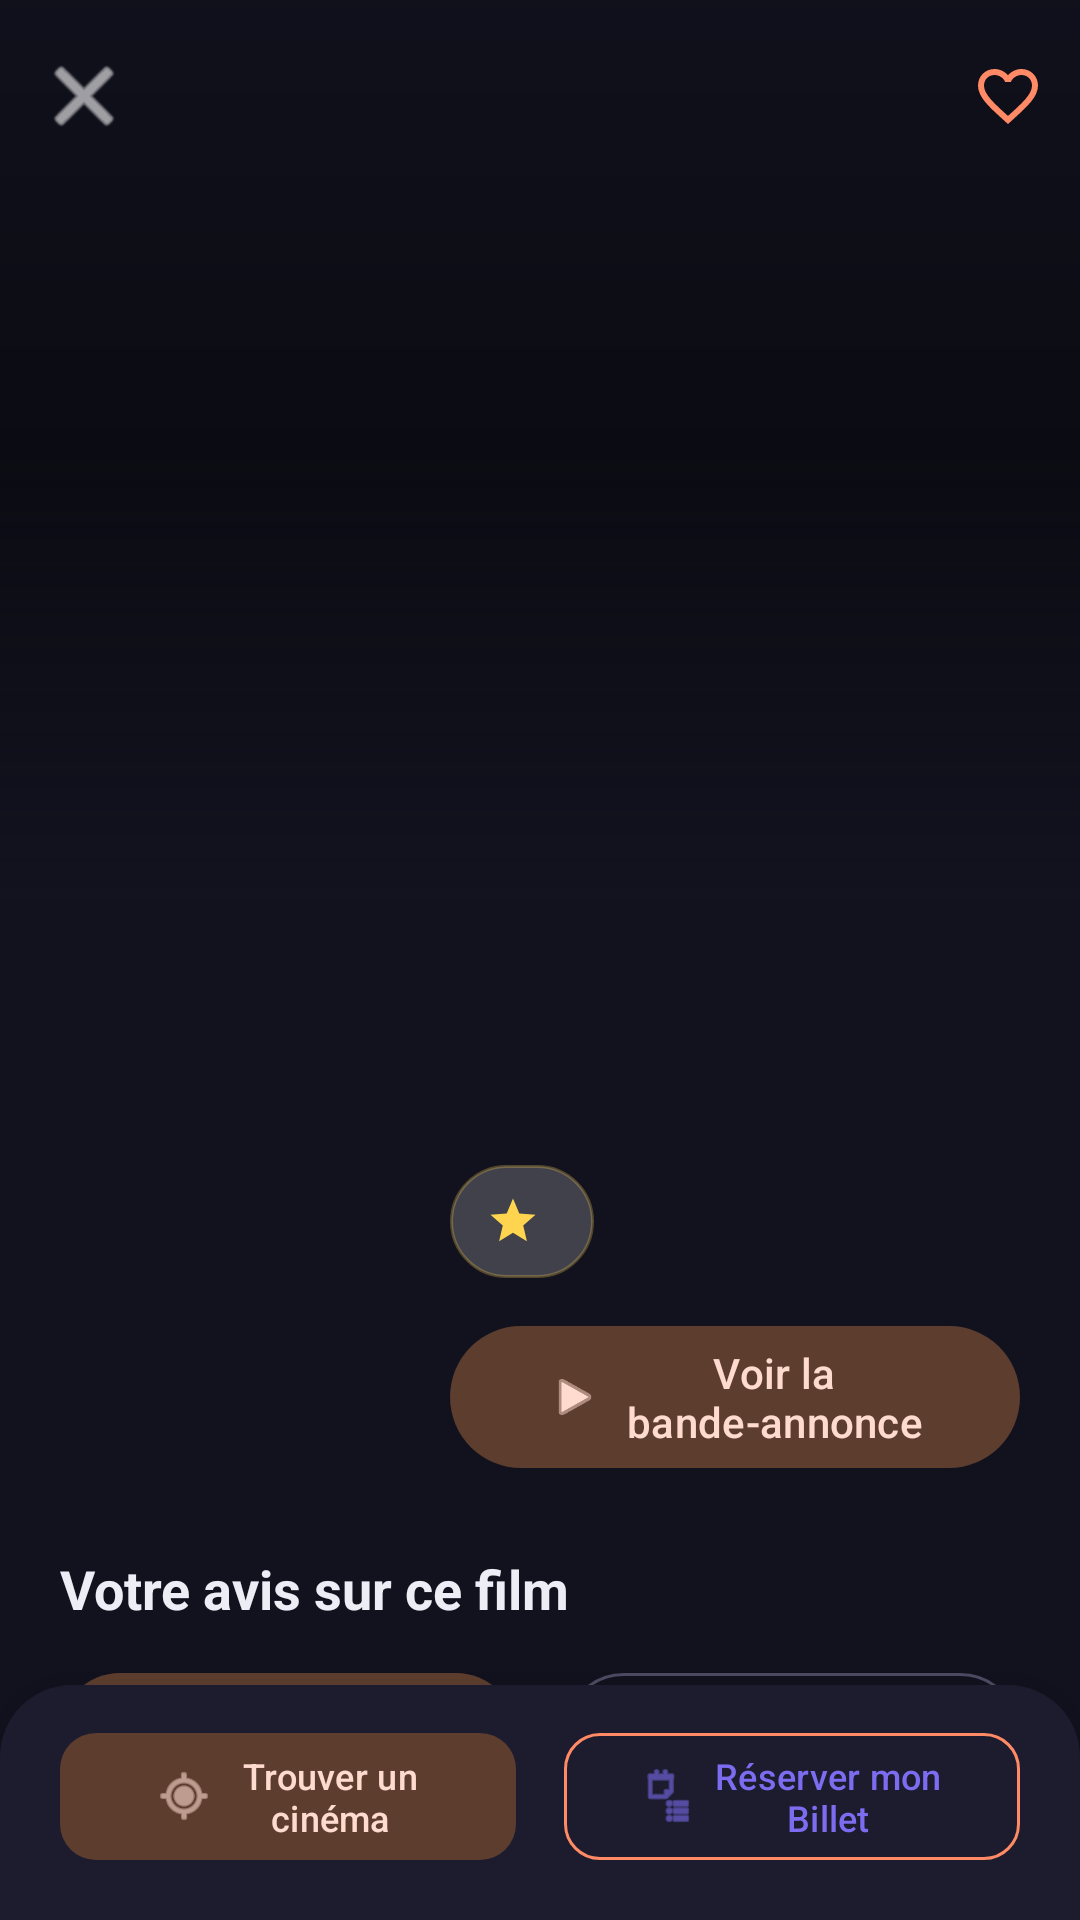

Layout XML and referenced resources for this Android screen:
<!-- AndroidManifest.xml: application theme Theme.Movies_App -->
<!-- res/layout/activity_movie_detail.xml -->
<?xml version="1.0" encoding="utf-8"?>
<androidx.constraintlayout.widget.ConstraintLayout xmlns:android="http://schemas.android.com/apk/res/android"
    xmlns:app="http://schemas.android.com/apk/res-auto"
    xmlns:tools="http://schemas.android.com/tools"
    android:layout_width="match_parent"
    android:layout_height="match_parent"
    android:background="@color/md_surface"
    android:fitsSystemWindows="true"
    tools:context=".MovieDetailActivity">

    
    <FrameLayout
        android:id="@+id/headerBackdrop"
        android:layout_width="0dp"
        android:layout_height="300dp"
        app:layout_constraintEnd_toEndOf="parent"
        app:layout_constraintStart_toStartOf="parent"
        app:layout_constraintTop_toTopOf="parent">

        <ImageView
            android:id="@+id/imageViewBackdrop"
            android:layout_width="match_parent"
            android:layout_height="match_parent"
            android:contentDescription="@string/movie_backdrop"
            android:scaleType="centerCrop"
            tools:background="@color/md_surface_variant" />

        <View
            android:layout_width="match_parent"
            android:layout_height="match_parent"
            android:background="@drawable/bg_backdrop_gradient" />

        <com.google.android.material.appbar.MaterialToolbar
            android:id="@+id/toolbarDetail"
            android:layout_width="match_parent"
            android:layout_height="?attr/actionBarSize"
            app:navigationIcon="@android:drawable/ic_menu_close_clear_cancel"
            app:navigationIconTint="@color/white">

            <ImageButton
                android:id="@+id/buttonFavorite"
                android:layout_width="48dp"
                android:layout_height="48dp"
                android:layout_gravity="end"
                android:background="?attr/selectableItemBackgroundBorderless"
                android:contentDescription="@string/favorites"
                android:padding="8dp"
                android:src="@drawable/ic_favorite_border" />

        </com.google.android.material.appbar.MaterialToolbar>

    </FrameLayout>

    
    <androidx.core.widget.NestedScrollView
        android:id="@+id/nestedScrollContent"
        android:layout_width="0dp"
        android:layout_height="0dp"
        android:clipToPadding="false"
        android:overScrollMode="never"
        app:layout_constraintBottom_toTopOf="@id/layoutBottomActions"
        app:layout_constraintEnd_toEndOf="parent"
        app:layout_constraintStart_toStartOf="parent"
        app:layout_constraintTop_toBottomOf="@id/headerBackdrop">

        <LinearLayout
            android:id="@+id/contentContainer"
            android:layout_width="match_parent"
            android:layout_height="wrap_content"
            android:layout_marginTop="24dp"
            android:orientation="vertical"
            android:paddingHorizontal="20dp"
            android:paddingBottom="20dp">

            
            <LinearLayout
                android:layout_width="match_parent"
                android:layout_height="wrap_content"
                android:gravity="top"
                android:orientation="horizontal">

                <com.google.android.material.imageview.ShapeableImageView
                    android:id="@+id/imageViewDetailPoster"
                    android:layout_width="112dp"
                    android:layout_height="168dp"
                    android:contentDescription="@string/movie_poster"
                    android:scaleType="centerCrop"
                    app:shapeAppearanceOverlay="@style/RoundedPosterLarge"
                    tools:src="@color/md_surface_variant" />

                <LinearLayout
                    android:layout_width="0dp"
                    android:layout_height="wrap_content"
                    android:layout_marginStart="18dp"
                    android:layout_weight="1"
                    android:orientation="vertical">

                    <TextView
                        android:id="@+id/textViewDetailTitle"
                        android:layout_width="match_parent"
                        android:layout_height="wrap_content"
                        android:textAppearance="@style/TextAppearance.Movies.Title"
                        android:textSize="22sp"
                        android:textStyle="bold"
                        tools:text="Inception" />

                    <TextView
                        android:id="@+id/textViewDetailYear"
                        android:layout_width="match_parent"
                        android:layout_height="wrap_content"
                        android:layout_marginTop="6dp"
                        android:textColor="@color/md_tertiary"
                        android:textSize="14sp"
                        tools:text="Sortie : 15 juillet 2010" />

                    <LinearLayout
                        android:layout_width="wrap_content"
                        android:layout_height="wrap_content"
                        android:layout_marginTop="10dp"
                        android:background="@drawable/bg_rating_chip"
                        android:gravity="center_vertical"
                        android:orientation="horizontal"
                        android:paddingHorizontal="12dp"
                        android:paddingVertical="8dp">

                        <ImageView
                            android:layout_width="18dp"
                            android:layout_height="18dp"
                            android:contentDescription="@string/rating_label"
                            android:src="@drawable/ic_star_filled" />

                        <TextView
                            android:id="@+id/textViewDetailRating"
                            android:layout_width="wrap_content"
                            android:layout_height="wrap_content"
                            android:layout_marginStart="6dp"
                            android:textColor="@color/rating_gold"
                            android:textSize="16sp"
                            android:textStyle="bold"
                            tools:text="8.8 / 10" />

                    </LinearLayout>

                    <com.google.android.material.button.MaterialButton
                        android:id="@+id/buttonTrailer"
                        style="@style/Widget.Material3.Button.TonalButton"
                        android:layout_width="match_parent"
                        android:layout_height="wrap_content"
                        android:layout_marginTop="12dp"
                        android:text="@string/watch_trailer"
                        app:icon="@android:drawable/ic_media_play"
                        app:iconGravity="textStart" />

                </LinearLayout>
            </LinearLayout>

            <TextView
                android:layout_width="match_parent"
                android:layout_height="wrap_content"
                android:layout_marginTop="24dp"
                android:text="@string/feedback_title"
                android:textAppearance="@style/TextAppearance.Movies.Title"
                android:textSize="18sp" />

            <LinearLayout
                android:layout_width="match_parent"
                android:layout_height="wrap_content"
                android:layout_marginTop="12dp"
                android:gravity="center"
                android:orientation="horizontal">

                <com.google.android.material.button.MaterialButton
                    android:id="@+id/buttonLike"
                    style="@style/Widget.Material3.Button.TonalButton"
                    android:layout_width="0dp"
                    android:layout_height="wrap_content"
                    android:layout_marginEnd="8dp"
                    android:layout_weight="1"
                    android:text="@string/feedback_like"
                    app:icon="@drawable/ic_thumb_up"
                    app:iconGravity="textStart" />

                <com.google.android.material.button.MaterialButton
                    android:id="@+id/buttonDislike"
                    style="@style/Widget.Material3.Button.OutlinedButton"
                    android:layout_width="0dp"
                    android:layout_height="wrap_content"
                    android:layout_marginStart="8dp"
                    android:layout_weight="1"
                    android:text="@string/feedback_dislike"
                    app:icon="@drawable/ic_thumb_down"
                    app:iconGravity="textStart" />

            </LinearLayout>

            <TextView
                android:layout_width="match_parent"
                android:layout_height="wrap_content"
                android:layout_marginTop="28dp"
                android:text="@string/synopsis"
                android:textAppearance="@style/TextAppearance.Movies.Title"
                android:textSize="20sp" />

            <TextView
                android:id="@+id/textViewDetailOverview"
                android:layout_width="match_parent"
                android:layout_height="wrap_content"
                android:layout_marginTop="12dp"
                android:background="@drawable/bg_synopsis_card"
                android:lineSpacingExtra="6dp"
                android:padding="18dp"
                android:textAppearance="@style/TextAppearance.Movies.Synopsis"
                tools:text="Synopsis complet du film issu de TMDB…" />

        </LinearLayout>
    </androidx.core.widget.NestedScrollView>

    <LinearLayout
        android:id="@+id/layoutBottomActions"
        android:layout_width="0dp"
        android:layout_height="wrap_content"
        android:background="@drawable/bg_bottom_bar"
        android:elevation="16dp"
        android:gravity="center"
        android:orientation="horizontal"
        android:paddingHorizontal="20dp"
        android:paddingTop="12dp"
        android:paddingBottom="16dp"
        app:layout_constraintBottom_toBottomOf="parent"
        app:layout_constraintEnd_toEndOf="parent"
        app:layout_constraintStart_toStartOf="parent">

        <com.google.android.material.button.MaterialButton
            android:id="@+id/buttonFindCinema"
            style="@style/Widget.Material3.Button.TonalButton"
            android:layout_width="0dp"
            android:layout_height="wrap_content"
            android:layout_marginEnd="8dp"
            android:layout_weight="1"
            android:minHeight="48dp"
            android:text="@string/find_cinema"
            android:textSize="12sp"
            app:cornerRadius="12dp"
            app:icon="@android:drawable/ic_menu_mylocation"
            app:iconGravity="textStart"
            app:iconSize="20dp" />

        <com.google.android.material.button.MaterialButton
            android:id="@+id/buttonReserve"
            style="@style/Widget.Material3.Button.OutlinedButton"
            android:layout_width="0dp"
            android:layout_height="wrap_content"
            android:layout_marginStart="8dp"
            android:layout_weight="1"
            android:minHeight="48dp"
            android:text="@string/reserve_ticket"
            android:textSize="12sp"
            app:cornerRadius="12dp"
            app:icon="@android:drawable/ic_menu_agenda"
            app:iconGravity="textStart"
            app:iconSize="20dp"
            app:strokeColor="@color/md_secondary" />

    </LinearLayout>

</androidx.constraintlayout.widget.ConstraintLayout>
<!-- resources referenced by this layout -->
<resources>
  <color name="md_secondary">#FF8A65</color>
  <color name="md_surface">#12121F</color>
  <color name="md_surface_variant">#252538</color>
  <color name="md_tertiary">#4DD0E1</color>
  <color name="rating_gold">#FFD54F</color>
  <color name="white">#FFFFFFFF</color>
  <!-- drawable bg_bottom_bar (drawable) -->
  <?xml version="1.0" encoding="utf-8"?>
  <shape xmlns:android="http://schemas.android.com/apk/res/android"
      android:shape="rectangle">
      <solid android:color="@color/md_surface_container" />
      <corners
          android:topLeftRadius="24dp"
          android:topRightRadius="24dp" />
  </shape>
  <!-- drawable bg_rating_chip (drawable) -->
  <?xml version="1.0" encoding="utf-8"?>
  <shape xmlns:android="http://schemas.android.com/apk/res/android"
      android:shape="rectangle">
      <solid android:color="@color/rating_chip_bg" />
      <corners android:radius="20dp" />
      <stroke
          android:width="1dp"
          android:color="#44FFD54F" />
  </shape>
  <string name="favorites">Favoris</string>
  <string name="feedback_dislike">J\'aime pas</string>
  <string name="feedback_like">J\'aime</string>
  <string name="feedback_title">Votre avis sur ce film</string>
  <string name="find_cinema">Trouver un cinéma</string>
  <string name="movie_backdrop">Image de couverture</string>
  <string name="movie_poster">Affiche du film</string>
  <string name="rating_label">Note du film</string>
  <string name="reserve_ticket">Réserver mon Billet</string>
  <string name="synopsis">Synopsis</string>
  <string name="watch_trailer">Voir la bande-annonce</string>
  <style name="RoundedPosterLarge">
          <item name="cornerFamily">rounded</item>
          <item name="cornerSize">16dp</item>
      </style>
  <style name="TextAppearance.Movies.Synopsis" parent="TextAppearance.Material3.BodyLarge">
          <item name="android:textColor">@color/md_on_surface_variant</item>
          <item name="android:lineSpacingExtra">6dp</item>
      </style>
  <style name="TextAppearance.Movies.Title" parent="TextAppearance.Material3.TitleLarge">
          <item name="android:textColor">@color/md_on_surface</item>
          <item name="android:textStyle">bold</item>
      </style>
  <style name="Theme.Movies_App" parent="Base.Theme.Movies_App" />
  <color name="md_surface_container">#1C1C2E</color>
  <color name="rating_chip_bg">#33FFFFFF</color>
  <color name="md_outline_variant">#35354A</color>
  <color name="md_on_surface">#EDEDF5</color>
  <color name="md_on_surface_variant">#B8B8CC</color>
  <color name="md_primary">#7C6CF0</color>
  <color name="md_on_primary">#FFFFFF</color>
  <color name="md_primary_container">#4A3FB8</color>
  <color name="md_on_primary_container">#E8DEFF</color>
  <color name="md_on_secondary">#FFFFFF</color>
  <color name="md_secondary_container">#5C3D2E</color>
  <color name="md_on_secondary_container">#FFDBCF</color>
  <color name="md_surface_container_high">#2E2E42</color>
  <color name="md_outline">#4A4A62</color>
  <style name="Widget.Movies.Card" parent="Widget.Material3.CardView.Elevated">
          <item name="cardCornerRadius">20dp</item>
          <item name="cardElevation">6dp</item>
          <item name="cardBackgroundColor">@color/card_bg</item>
          <item name="strokeColor">@color/card_stroke</item>
          <item name="strokeWidth">1dp</item>
      </style>
  <style name="Widget.Movies.Button" parent="Widget.Material3.Button">
          <item name="cornerRadius">14dp</item>
          <item name="android:textAllCaps">false</item>
      </style>
  <style name="Widget.Movies.Toolbar" parent="Widget.Material3.Toolbar">
          <item name="android:background">@android:color/transparent</item>
          <item name="titleTextColor">@color/md_on_surface</item>
      </style>
  <color name="card_bg">#1E1E30</color>
  <color name="card_stroke">#33FFFFFF</color>
</resources>
